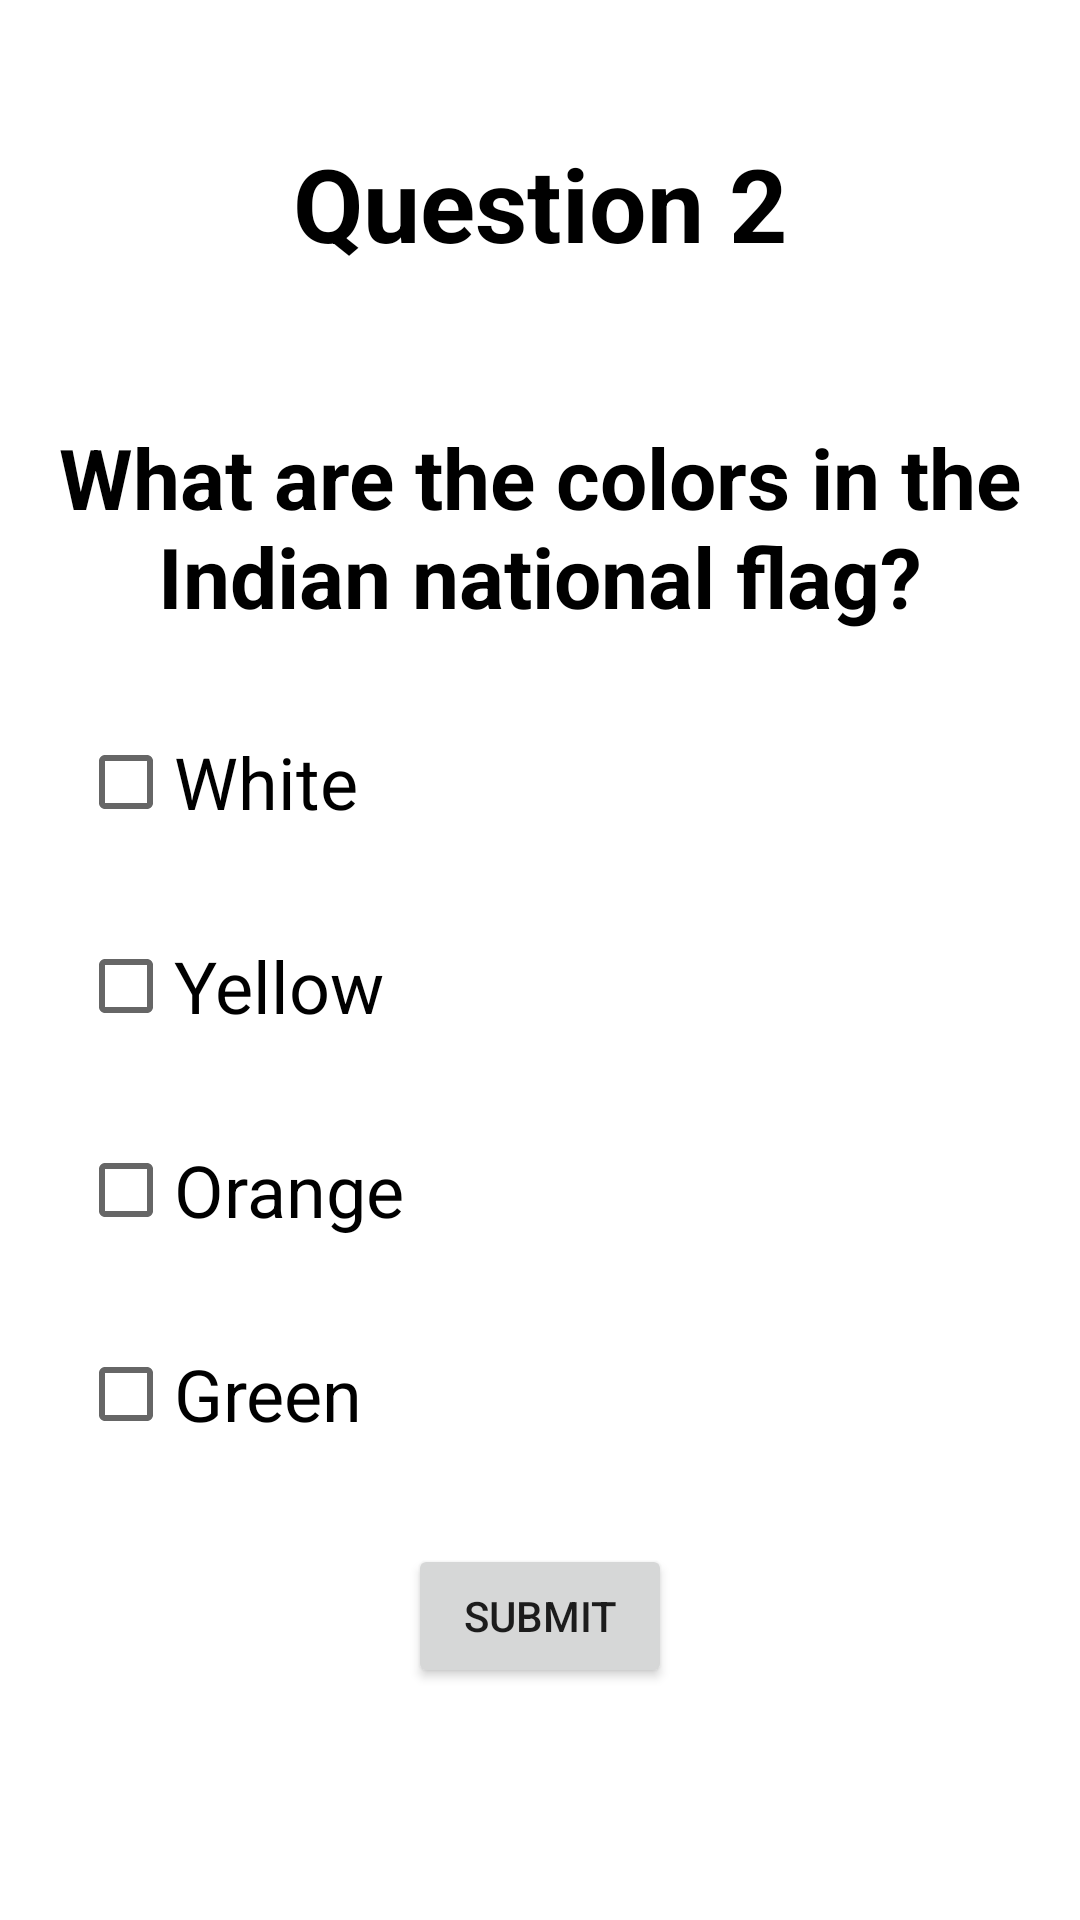

Write the Android layout XML for this screen, with the resource values it uses.
<!-- AndroidManifest.xml: application theme Theme.TriviaApp -->
<!-- res/layout/fragment_third_question.xml -->
<?xml version="1.0" encoding="utf-8"?>
<androidx.constraintlayout.widget.ConstraintLayout xmlns:android="http://schemas.android.com/apk/res/android"
    xmlns:app="http://schemas.android.com/apk/res-auto"
    xmlns:tools="http://schemas.android.com/tools"
    android:layout_width="match_parent"
    android:layout_height="match_parent">

    <TextView
        android:id="@+id/textView3"
        android:layout_width="match_parent"
        android:layout_height="wrap_content"
        android:layout_marginTop="45dp"
        android:gravity="center"
        android:text="Question 2"
        android:textColor="@color/black"
        android:textSize="34sp"
        android:textStyle="bold"
        app:layout_constraintEnd_toEndOf="parent"
        app:layout_constraintStart_toStartOf="parent"
        app:layout_constraintTop_toTopOf="parent" />


    <TextView
        android:id="@+id/question2"
        android:layout_width="0dp"
        android:layout_height="wrap_content"
        android:layout_marginStart="16dp"
        android:layout_marginTop="50dp"
        android:layout_marginEnd="16dp"
        android:gravity="center"
        android:text="What are the colors in the Indian national flag?"
        android:textColor="@color/black"
        android:textSize="28sp"
        android:textStyle="bold"
        app:layout_constraintEnd_toEndOf="parent"
        app:layout_constraintStart_toStartOf="parent"
        app:layout_constraintTop_toBottomOf="@+id/textView3" />

    <LinearLayout
        android:id="@+id/linear_layout"
        android:layout_width="match_parent"
        android:layout_height="wrap_content"
        android:layout_margin="16dp"
        android:orientation="vertical"
        app:layout_constraintEnd_toEndOf="parent"
        app:layout_constraintStart_toStartOf="parent"
        app:layout_constraintTop_toBottomOf="@+id/question2">

        <CheckBox
            android:id="@+id/checkbox1"
            android:layout_width="wrap_content"
            android:layout_height="wrap_content"
            android:text="White"
            android:textSize="24sp"
            android:layout_margin="10dp"/>

        <CheckBox
            android:id="@+id/checkbox2"
            android:layout_width="wrap_content"
            android:layout_height="wrap_content"
            android:text="Yellow"
            android:textSize="24sp"
            android:layout_margin="10dp" />

        <CheckBox
            android:id="@+id/checkbox3"
            android:layout_width="wrap_content"
            android:layout_height="wrap_content"
            android:text="Orange"
            android:textSize="24sp"
            android:layout_margin="10dp" />

        <CheckBox
            android:id="@+id/checkbox4"
            android:layout_width="wrap_content"
            android:layout_height="wrap_content"
            android:text="Green"
            android:textSize="24sp"
            android:layout_margin="10dp" />

    </LinearLayout>

    <Button
        android:id="@+id/submitThirdAnswer"
        android:layout_width="wrap_content"
        android:layout_height="wrap_content"
        android:layout_marginTop="16dp"
        android:text="Submit"
        app:layout_constraintEnd_toEndOf="parent"
        app:layout_constraintStart_toStartOf="parent"
        app:layout_constraintTop_toBottomOf="@+id/linear_layout" />

</androidx.constraintlayout.widget.ConstraintLayout>
<!-- resources referenced by this layout -->
<resources>
  <style name="Theme.TriviaApp" parent="Theme.MaterialComponents.DayNight.DarkActionBar">
          
          <item name="colorPrimary">@color/purple_200</item>
          <item name="colorPrimaryVariant">@color/purple_700</item>
          <item name="colorOnPrimary">@color/white</item>
          
          <item name="colorSecondary">@color/teal_200</item>
          <item name="colorSecondaryVariant">@color/teal_700</item>
          <item name="colorOnSecondary">@color/black</item>
          
          <item name="android:statusBarColor" tools:targetApi="l">?attr/colorPrimaryVariant</item>
          
      </style>
  <!-- not gathered from this repository: default colours our renderer supplied (Android Studio template values) -->
  <color name="purple_200">#FFBB86FC</color>
  <color name="purple_700">#FF3700B3</color>
  <color name="teal_200">#FF03DAC5</color>
  <color name="teal_700">#FF018786</color>
  <color name="black">#FF000000</color>
  <color name="white">#FFFFFFFF</color>
</resources>
